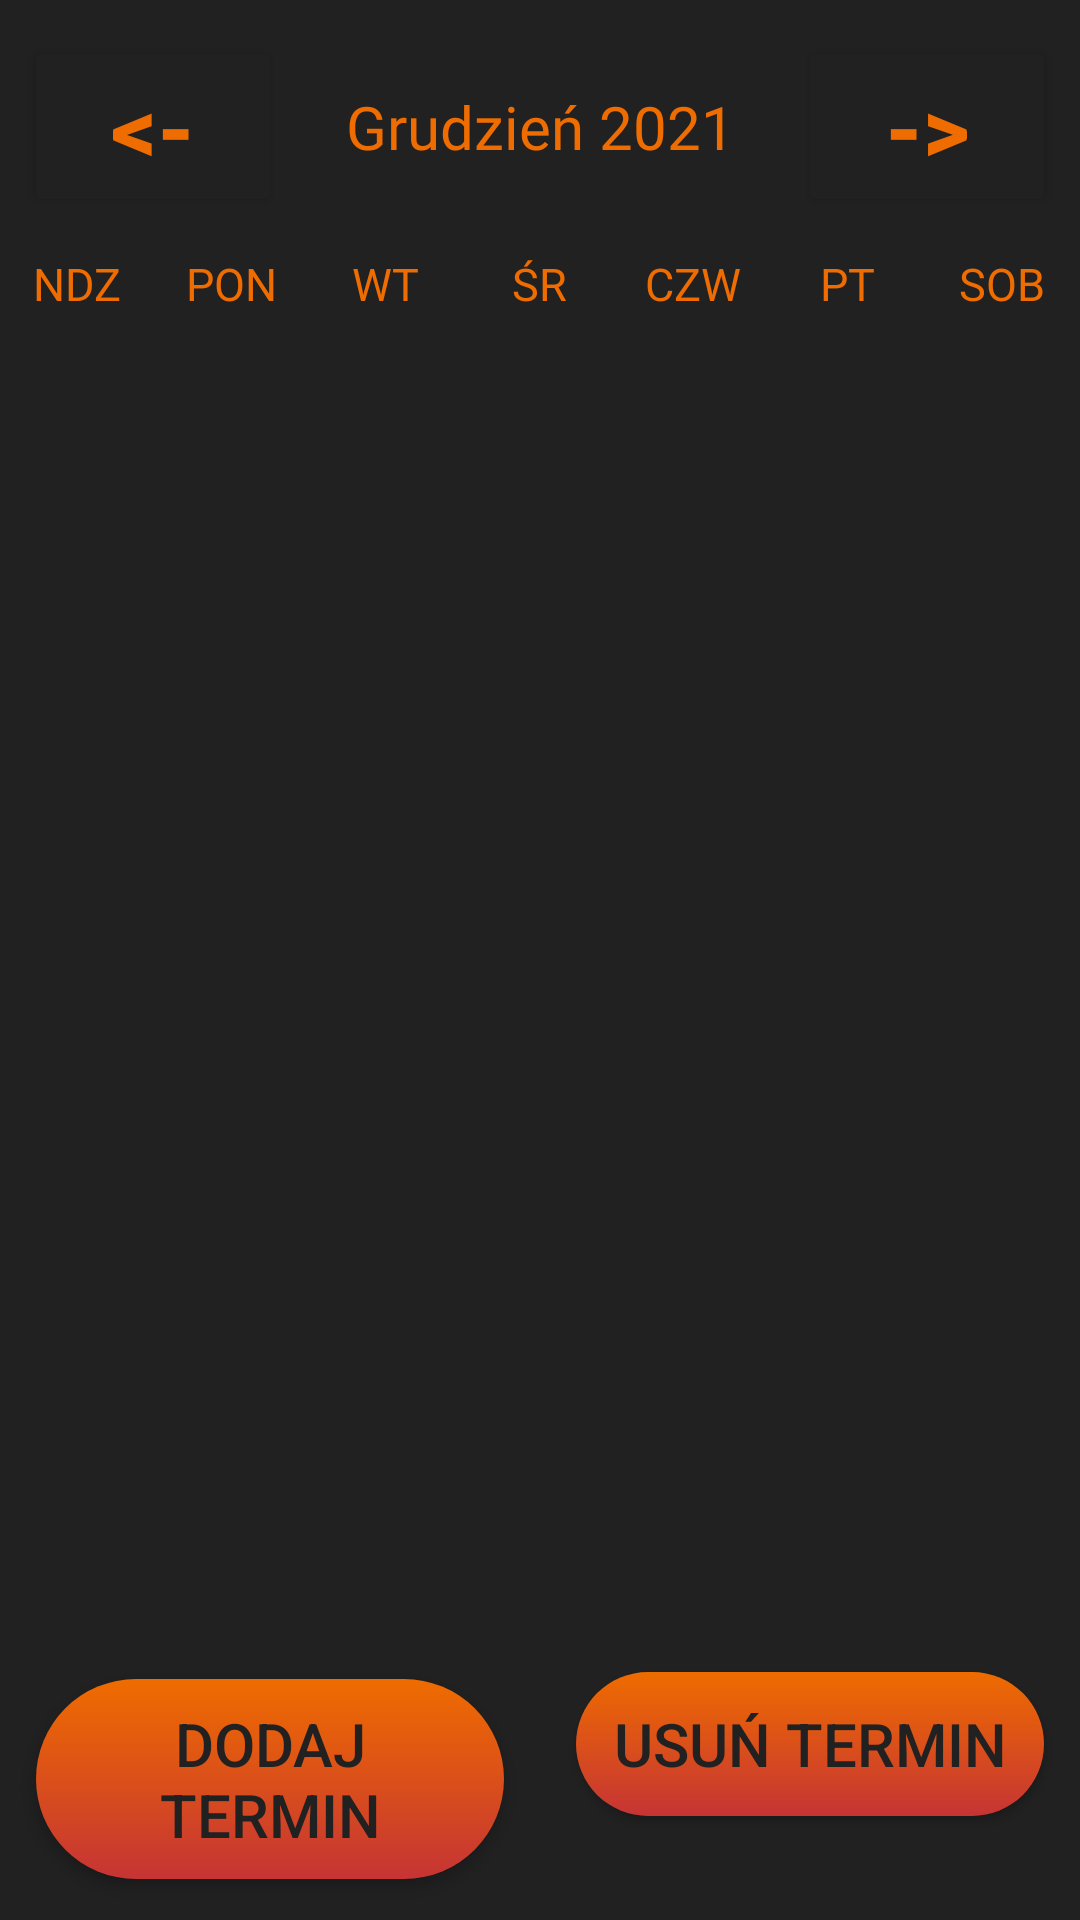

Here is an Android app screen rendered from its layout file. Give the layout XML and the strings, colors and styles it references.
<!-- AndroidManifest.xml: application theme Theme.CarApi -->
<!-- res/layout/fragment_calendar.xml -->
<?xml version="1.0" encoding="utf-8"?>
<layout xmlns:android="http://schemas.android.com/apk/res/android">

    <LinearLayout
        android:layout_width="match_parent"
        android:layout_height="match_parent"
        android:background="@color/secondary"
        android:orientation="vertical">

        <LinearLayout
            android:layout_width="match_parent"
            android:layout_height="wrap_content"
            android:layout_marginHorizontal="8dp"
            android:layout_marginVertical="12dp"
            android:orientation="horizontal">

            <Button
                android:id="@+id/previous_btn"
                android:layout_width="0dp"
                android:layout_height="wrap_content"
                android:layout_weight="1"
                android:backgroundTint="@color/secondary"
                android:elevation="20dp"
                android:text="@string/previous_month_btn"
                android:textColor="@color/primary"
                android:textSize="30sp"
                android:textStyle="bold" />

            <TextView
                android:id="@+id/month_year_tv"
                android:layout_width="0dp"
                android:layout_height="wrap_content"
                android:layout_gravity="center"
                android:layout_weight="2"
                android:fontFamily="@font/tommy_bold"
                android:text="@string/month_year_tv"
                android:textAlignment="center"
                android:textColor="@color/primary"
                android:textSize="20sp" />

            <Button
                android:id="@+id/next_btn"
                android:layout_width="0dp"
                android:layout_height="wrap_content"
                android:layout_weight="1"
                android:backgroundTint="@color/secondary"
                android:text="@string/next_month_btn"
                android:textColor="@color/primary"
                android:textSize="30sp"
                android:textStyle="bold" />
        </LinearLayout>

        <LinearLayout
            android:layout_width="match_parent"
            android:layout_height="wrap_content"
            android:layout_marginBottom="8dp"
            android:orientation="horizontal">

            <TextView
                android:layout_width="0dp"
                android:layout_height="wrap_content"
                android:layout_weight="1"
                android:fontFamily="@font/lemon"
                android:text="@string/sunday_tv"
                android:textAlignment="center"
                android:textColor="@color/primary"
                android:textSize="15sp" />

            <TextView
                android:layout_width="0dp"
                android:layout_height="wrap_content"
                android:layout_weight="1"
                android:fontFamily="@font/lemon"
                android:text="@string/monday_tv"
                android:textAlignment="center"
                android:textColor="@color/primary"
                android:textSize="15sp" />

            <TextView
                android:layout_width="0dp"
                android:layout_height="wrap_content"
                android:layout_weight="1"
                android:fontFamily="@font/lemon"
                android:text="@string/tuesday_tv"
                android:textAlignment="center"
                android:textColor="@color/primary"
                android:textSize="15sp" />

            <TextView
                android:layout_width="0dp"
                android:layout_height="wrap_content"
                android:layout_weight="1"
                android:fontFamily="@font/lemon"
                android:text="@string/wednesday_tv"
                android:textAlignment="center"
                android:textColor="@color/primary"
                android:textSize="15sp" />

            <TextView
                android:layout_width="0dp"
                android:layout_height="wrap_content"
                android:layout_weight="1"
                android:fontFamily="@font/lemon"
                android:text="@string/thursday_tv"
                android:textAlignment="center"
                android:textColor="@color/primary"
                android:textSize="15sp" />

            <TextView
                android:layout_width="0dp"
                android:layout_height="wrap_content"
                android:layout_weight="1"
                android:fontFamily="@font/lemon"
                android:text="@string/friday_tv"
                android:textAlignment="center"
                android:textColor="@color/primary"
                android:textSize="15sp" />

            <TextView
                android:layout_width="0dp"
                android:layout_height="wrap_content"
                android:layout_weight="1"
                android:fontFamily="@font/lemon"
                android:text="@string/saturday_tv"
                android:textAlignment="center"
                android:textColor="@color/primary"
                android:textSize="15sp" />

        </LinearLayout>

        <LinearLayout
            android:layout_width="match_parent"
            android:layout_height="match_parent"
            android:orientation="vertical">

            <androidx.recyclerview.widget.RecyclerView
                android:id="@+id/calendar_rv"
                android:layout_width="match_parent"
                android:layout_height="0dp"
                android:layout_marginTop="8dp"
                android:layout_weight="1" />

            <LinearLayout
                android:layout_width="match_parent"
                android:layout_height="wrap_content"
                android:layout_gravity="center"
                android:orientation="horizontal">

                <androidx.appcompat.widget.AppCompatButton
                    android:id="@+id/add_date_btn"
                    android:layout_width="0dp"
                    android:layout_height="wrap_content"
                    android:layout_marginHorizontal="12dp"
                    android:layout_marginVertical="16dp"
                    android:layout_weight="1"
                    android:background="@drawable/box_orange_radius"
                    android:foreground="?android:selectableItemBackground"
                    android:padding="8dp"
                    android:text="@string/add_event_btn"
                    android:textColor="@color/secondary"
                    android:textSize="20sp" />

                <androidx.appcompat.widget.AppCompatButton
                    android:id="@+id/delete_date_btn"
                    android:layout_width="0dp"
                    android:layout_height="wrap_content"
                    android:layout_marginHorizontal="12dp"
                    android:layout_marginVertical="16dp"
                    android:layout_weight="1"
                    android:background="@drawable/box_orange_radius"
                    android:foreground="?android:selectableItemBackground"
                    android:padding="8dp"
                    android:text="@string/delete_btn"
                    android:textColor="@color/secondary"
                    android:textSize="20sp" />

                <androidx.appcompat.widget.AppCompatButton
                    android:id="@+id/save_date_btn"
                    android:layout_width="0dp"
                    android:layout_height="wrap_content"
                    android:layout_marginHorizontal="12dp"
                    android:layout_marginVertical="16dp"
                    android:layout_weight="1"
                    android:background="@drawable/box_orange_radius"
                    android:foreground="?android:selectableItemBackground"
                    android:padding="8dp"
                    android:text="@string/save_btn"
                    android:textColor="@color/secondary"
                    android:textSize="20sp"
                    android:visibility="gone" />

            </LinearLayout>
        </LinearLayout>

    </LinearLayout>
</layout>
<!-- resources referenced by this layout -->
<resources>
  <color name="primary">#ef6c00</color>
  <color name="secondary">#212121</color>
  <!-- drawable box_orange_radius (drawable) -->
  <?xml version="1.0" encoding="utf-8"?>
  <selector xmlns:android="http://schemas.android.com/apk/res/android">
      <item>
          <shape android:shape="rectangle">
              <gradient android:angle="90" android:endColor="@color/primary" android:startColor="#C63434" />
              <corners android:radius="40dp" />
          </shape>
      </item>
  
  </selector>
  <string name="add_event_btn">Dodaj termin</string>
  <string name="delete_btn">Usuń termin</string>
  <string name="friday_tv">PT</string>
  <string name="monday_tv">PON</string>
  <string name="month_year_tv">Grudzień 2021</string>
  <string name="next_month_btn">-&gt;</string>
  <string name="previous_month_btn">&lt;-</string>
  <string name="saturday_tv">SOB</string>
  <string name="save_btn">ZAPISZ</string>
  <string name="sunday_tv">NDZ</string>
  <string name="thursday_tv">CZW</string>
  <string name="tuesday_tv">WT</string>
  <string name="wednesday_tv">ŚR</string>
  <style name="Theme.CarApi" parent="Theme.MaterialComponents.DayNight.DarkActionBar">
          
          <item name="colorPrimary">@color/primary</item>
          <item name="colorPrimaryVariant">@color/primary_light</item>
          <item name="colorOnPrimary">@color/primary_dark</item>
          
          <item name="colorSecondary">@color/secondary</item>
          <item name="colorSecondaryVariant">@color/secondary_light</item>
          <item name="colorOnSecondary">@color/secondary_dark</item>
          
          <item name="android:statusBarColor">@color/secondary</item>
          <item name="android:navigationBarColor">@color/secondary</item>
  
          
      </style>
  <color name="primary_light">#ff9d3f</color>
  <color name="primary_dark">#b53d00</color>
  <color name="secondary_light">#484848</color>
  <color name="secondary_dark">#000000</color>
</resources>
